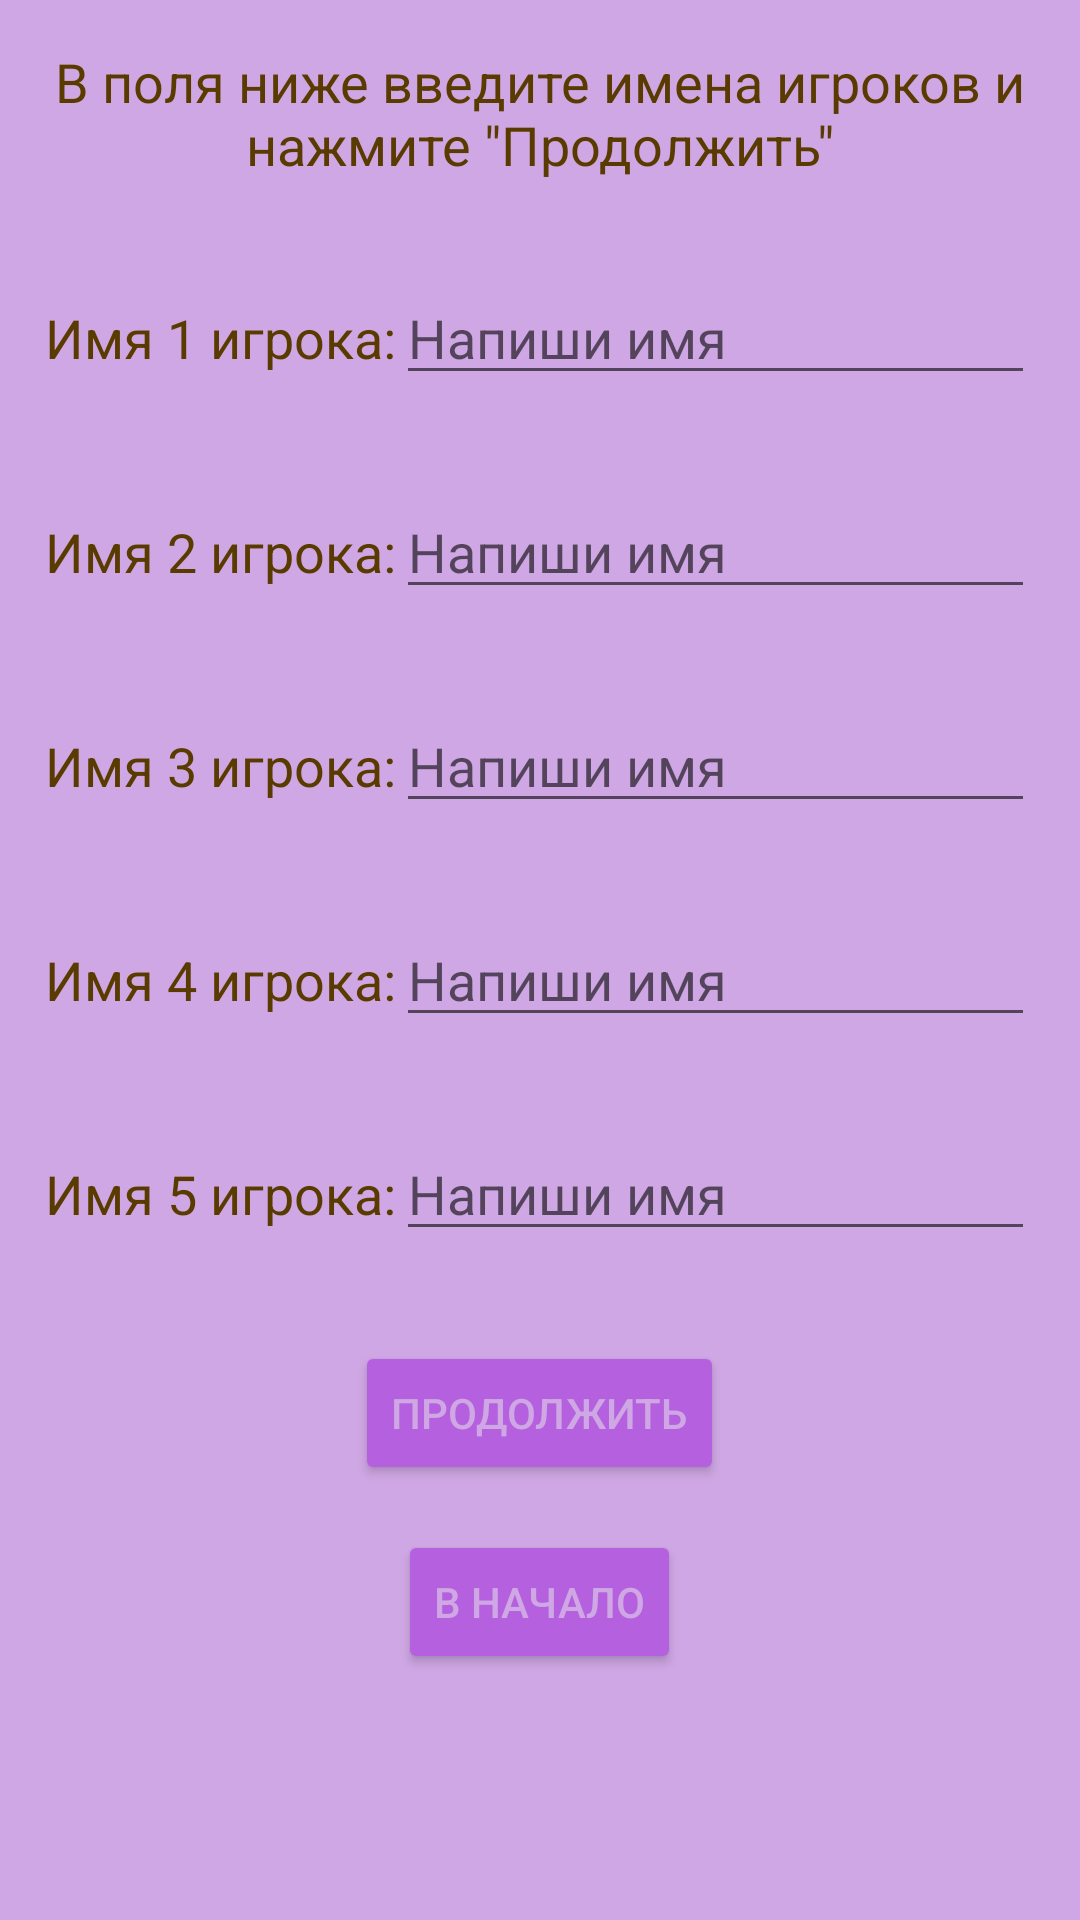

Here is an Android app screen rendered from its layout file. Give the layout XML and the strings, colors and styles it references.
<!-- AndroidManifest.xml: application theme AlexeevTheme -->
<!-- res/layout/activity_five_name.xml -->
<?xml version="1.0" encoding="utf-8"?>
<ScrollView xmlns:android="http://schemas.android.com/apk/res/android"
    xmlns:app="http://schemas.android.com/apk/res-auto"
    xmlns:tools="http://schemas.android.com/tools"
    android:layout_width="match_parent"
    android:layout_height="match_parent"
    tools:context=".FiveNameActivity">

<LinearLayout
    android:layout_width="match_parent"
    android:layout_height="match_parent"
    android:orientation="vertical" >

    <TextView
        android:layout_width="wrap_content"
        android:layout_gravity="center"
        android:gravity="center"
        android:layout_margin="15dp"
        android:textSize="18dp"
        android:layout_height="wrap_content"
        android:textColor="@color/colorTitle"
        android:text="@string/input_name"/>

    <LinearLayout
        android:layout_width="match_parent"
        android:layout_height="wrap_content"
        android:layout_margin="15dp"
        android:orientation="horizontal">
        <TextView
            android:layout_width="wrap_content"
            android:layout_height="wrap_content"
            android:textColor="@color/colorTitle"
            android:textSize="18dp"
            android:text="@string/info_player_1"/>
        <EditText
            android:id="@+id/EditPlayer1"
            android:layout_width="match_parent"
            android:layout_height="wrap_content"
            android:inputType="textPersonName|textCapWords"
            android:maxLength="10"
            android:hint="@string/player_name_hint"/>
    </LinearLayout>
    <LinearLayout
        android:layout_width="match_parent"
        android:layout_height="wrap_content"
        android:layout_margin="15dp"
        android:orientation="horizontal">
        <TextView
            android:layout_width="wrap_content"
            android:layout_height="wrap_content"
            android:textColor="@color/colorTitle"
            android:textSize="18dp"
            android:text="@string/info_player_2"/>
        <EditText
            android:id="@+id/EditPlayer2"
            android:layout_width="match_parent"
            android:layout_height="wrap_content"
            android:maxLength="10"
            android:inputType="textPersonName|textCapWords"
            android:hint="@string/player_name_hint"/>
    </LinearLayout>
    <LinearLayout
        android:layout_width="match_parent"
        android:layout_height="wrap_content"
        android:layout_margin="15dp"
        android:orientation="horizontal">
        <TextView
            android:layout_width="wrap_content"
            android:layout_height="wrap_content"
            android:textColor="@color/colorTitle"
            android:textSize="18dp"
            android:text="@string/info_player_3"/>
        <EditText
            android:id="@+id/EditPlayer3"
            android:layout_width="match_parent"
            android:layout_height="wrap_content"
            android:maxLength="10"
            android:inputType="textPersonName|textCapWords"
            android:hint="@string/player_name_hint"/>
    </LinearLayout>
    <LinearLayout
        android:layout_width="match_parent"
        android:layout_height="wrap_content"
        android:layout_margin="15dp"
        android:orientation="horizontal">
        <TextView
            android:layout_width="wrap_content"
            android:layout_height="wrap_content"
            android:textColor="@color/colorTitle"
            android:textSize="18dp"
            android:text="@string/info_player_4"/>
        <EditText
            android:id="@+id/EditPlayer4"
            android:layout_width="match_parent"
            android:layout_height="wrap_content"
            android:maxLength="10"
            android:inputType="textPersonName|textCapWords"
            android:hint="@string/player_name_hint"/>
    </LinearLayout>
    <LinearLayout
        android:layout_width="match_parent"
        android:layout_height="wrap_content"
        android:layout_margin="15dp"
        android:orientation="horizontal">
        <TextView
            android:layout_width="wrap_content"
            android:layout_height="wrap_content"
            android:textColor="@color/colorTitle"
            android:textSize="18dp"
            android:text="@string/info_player_5"/>
        <EditText
            android:id="@+id/EditPlayer5"
            android:layout_width="match_parent"
            android:layout_height="wrap_content"
            android:maxLength="10"
            android:inputType="textPersonName|textCapWords"
            android:hint="@string/player_name_hint"/>
    </LinearLayout>

    <Button
        android:layout_margin="15dp"
        android:backgroundTint="@color/colorPrimaryDark"
        android:textColor="@color/colorBackground"
        android:layout_gravity="center"
        android:layout_width="wrap_content"
        android:layout_height="wrap_content"
        android:text="@string/Next"
        android:onClick="GoToCountFive"/>
    <Button
        android:layout_gravity="center"
        android:backgroundTint="@color/colorPrimaryDark"
        android:textColor="@color/colorBackground"
        android:layout_width="wrap_content"
        android:layout_height="wrap_content"
        android:text="@string/Begin"
        android:onClick="GoToBegin"/>

</LinearLayout>

    </ScrollView>
<!-- resources referenced by this layout -->
<resources>
  <color name="colorBackground">#cfa7e4</color>
  <color name="colorPrimaryDark">#b560df</color>
  <color name="colorTitle">#593b00</color>
  <string name="Begin">В начало</string>
  <string name="Next">Продолжить</string>
  <string name="info_player_1">Имя 1 игрока:</string>
  <string name="info_player_2">Имя 2 игрока:</string>
  <string name="info_player_3">Имя 3 игрока:</string>
  <string name="info_player_4">Имя 4 игрока:</string>
  <string name="info_player_5">Имя 5 игрока:</string>
  <string name="input_name">В поля ниже введите имена игроков и нажмите \"Продолжить\"</string>
  <string name="player_name_hint">Напиши имя</string>
  <style name="AlexeevTheme" parent="Theme.AppCompat.DayNight.NoActionBar">
          
          <item name="colorPrimary">@color/colorPrimary</item>
          <item name="colorPrimaryDark">@color/colorBlue</item>
          <item name="colorAccent">@color/colorRed</item>
          <item name="android:windowBackground">@color/colorBackground</item>
      </style>
  <color name="colorPrimary">#3F51B5</color>
</resources>
